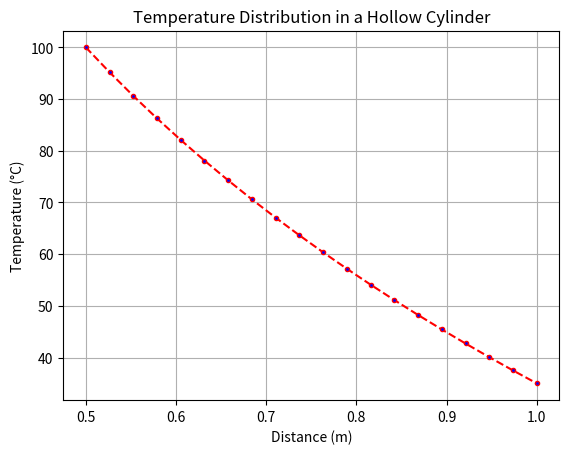

The script that saved this image:
# -*- coding: utf-8 -*-
"""
Created on Sun Apr 12 21:55:55 2020

[redacted]
"""
# Heat Transfer in a Hollow Cylinder

"""
This script simulates the temperature distribution through a hollow pipe with fluid flowing inside.
The heat transfer is assumed to flow only radially.
The parameters considered are:
- Length of the cylinder (L) [not used in calculations here]
- Inside temperature (Ti)
- Outside temperature (To)
- Inside radius (Ri)
- Outside radius (Ro)

The temperature distribution over the hollow cylinder is calculated using the equation:
T(r) = (ln(r/Ri)/ln(Ro/Ri))*(To - Ti) + Ti
where:
- r is the radial distance from the center of the cylinder.
"""

import numpy as np
import matplotlib.pyplot as plt

# Define temperatures and dimensions
Ti = 100  # Inside pipe temperature (°C)
To = 35   # Outside pipe temperature (°C)
Ri = 0.5  # Inside radius of the pipe (m)
Ro = 1    # Outside radius of the pipe (m)

# Number of discrete points to calculate temperature
n = 20  
r = np.linspace(Ri, Ro, n)  # Linearly spaced points from Ri to Ro
T = np.ones(n)  # Preallocate array for temperature values

# Calculate temperature distribution
for i in range(n):
    T[i] = ((np.log(r[i] / Ri) / np.log(Ro / Ri)) * (To - Ti)) + Ti

# Visualization of temperature distribution
plt.figure(1)
plt.plot(r, T, color='red', linestyle='dashed', marker='.', markerfacecolor='blue')
plt.xlabel('Distance (m)')
plt.ylabel('Temperature (°C)')
plt.title('Temperature Distribution in a Hollow Cylinder')
plt.grid()  # Add grid for better readability
plt.show()  # Display the plot

# Print calculated temperatures for each radial distance
print("The temperatures at various distances are:", T)
